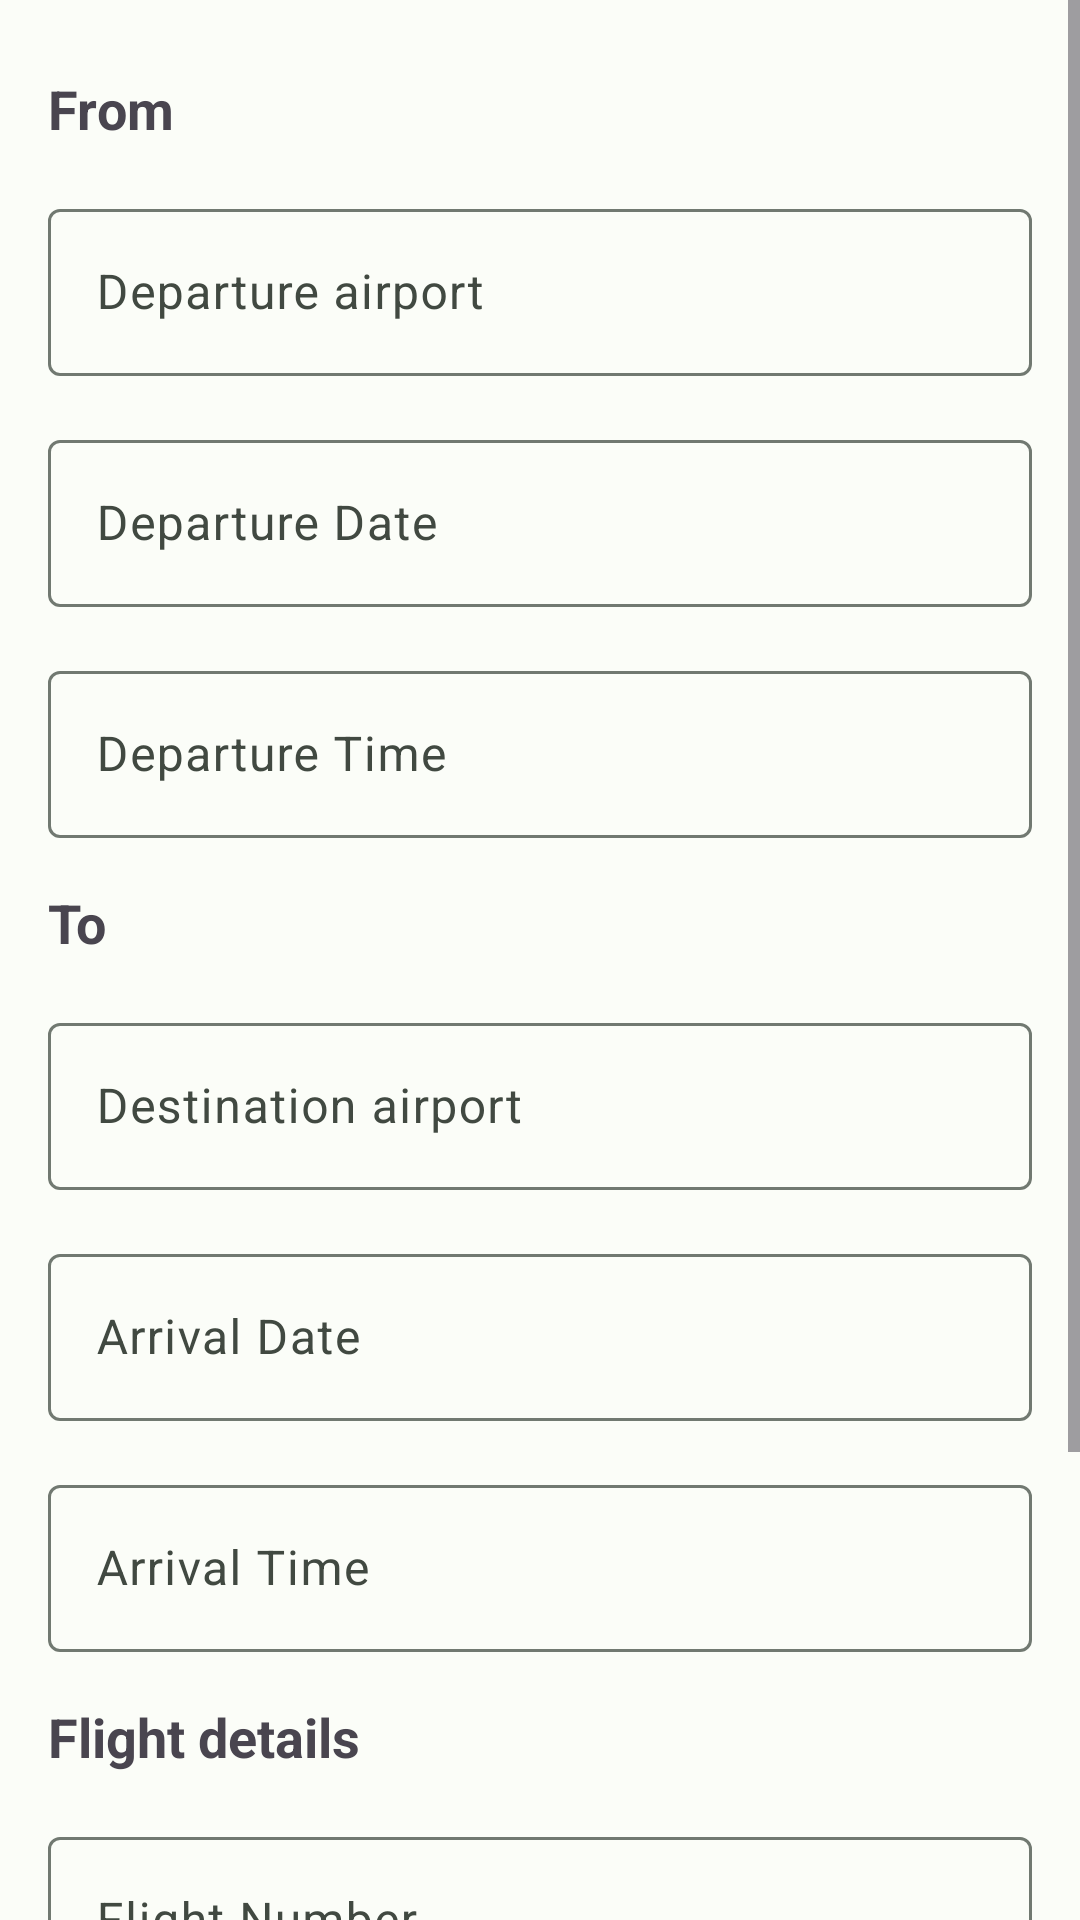

Android layout source for this screen:
<!-- AndroidManifest.xml: application theme EasyTravel.AppTheme -->
<!-- res/layout/fragment_arrival.xml -->
<?xml version="1.0" encoding="utf-8"?>
<ScrollView xmlns:android="http://schemas.android.com/apk/res/android"
    xmlns:tools="http://schemas.android.com/tools"
    android:layout_width="match_parent"
    android:layout_height="match_parent"
    tools:context=".add.flight.ArrivalFragment">

    <LinearLayout
        android:layout_width="match_parent"
        android:layout_height="wrap_content"
        android:orientation="vertical"
        android:padding="16dp">

        <TextView
            android:layout_width="match_parent"
            android:layout_height="wrap_content"
            android:layout_marginVertical="8dp"
            android:text="From"
            android:textSize="18sp"
            android:textStyle="bold" />

        <com.google.android.material.textfield.TextInputLayout
            android:id="@+id/departure_airport"
            android:layout_width="match_parent"
            android:layout_height="wrap_content"
            android:layout_marginVertical="8dp">

            <com.google.android.material.textfield.TextInputEditText
                android:id="@+id/ed_departure_airport"
                android:layout_width="match_parent"
                android:layout_height="wrap_content"
                android:hint="@string/departure_airport"
                android:inputType="text" />
        </com.google.android.material.textfield.TextInputLayout>

        <com.google.android.material.textfield.TextInputLayout
            android:layout_width="match_parent"
            android:layout_height="wrap_content"
            android:layout_marginVertical="8dp">

            <com.google.android.material.textfield.TextInputEditText
                android:id="@+id/ed_departure_date"
                android:layout_width="match_parent"
                android:layout_height="wrap_content"
                android:focusable="false"
                android:hint="@string/departure_date"
                android:inputType="date" />
        </com.google.android.material.textfield.TextInputLayout>

        <com.google.android.material.textfield.TextInputLayout
            android:layout_width="match_parent"
            android:layout_height="wrap_content"
            android:layout_marginVertical="8dp"
            android:layout_marginBottom="16dp">

            <com.google.android.material.textfield.TextInputEditText
                android:id="@+id/ed_departure_time"
                android:layout_width="match_parent"
                android:layout_height="wrap_content"
                android:focusable="false"
                android:hint="@string/departure_time" />
        </com.google.android.material.textfield.TextInputLayout>

        <TextView
            android:layout_width="match_parent"
            android:layout_height="wrap_content"
            android:layout_marginVertical="8dp"
            android:text="To"
            android:textSize="18sp"
            android:textStyle="bold" />

        <com.google.android.material.textfield.TextInputLayout
            android:id="@+id/destination"
            android:layout_width="match_parent"
            android:layout_height="wrap_content"
            android:layout_marginVertical="8dp">

            <com.google.android.material.textfield.TextInputEditText
                android:id="@+id/ed_destination_airport"
                android:layout_width="match_parent"
                android:layout_height="wrap_content"
                android:hint="@string/destination_airport"
                android:inputType="text" />
        </com.google.android.material.textfield.TextInputLayout>

        <com.google.android.material.textfield.TextInputLayout
            android:layout_width="match_parent"
            android:layout_height="wrap_content"
            android:layout_marginVertical="8dp">

            <com.google.android.material.textfield.TextInputEditText
                android:id="@+id/ed_arrival_date"
                android:layout_width="match_parent"
                android:layout_height="wrap_content"
                android:focusable="false"
                android:hint="Arrival Date"
                android:inputType="date" />
        </com.google.android.material.textfield.TextInputLayout>

        <com.google.android.material.textfield.TextInputLayout
            android:layout_width="match_parent"
            android:layout_height="wrap_content"
            android:layout_marginVertical="8dp">

            <com.google.android.material.textfield.TextInputEditText
                android:id="@+id/ed_arrival_time"
                android:layout_width="match_parent"
                android:layout_height="wrap_content"
                android:focusable="false"
                android:hint="Arrival Time" />
        </com.google.android.material.textfield.TextInputLayout>

        <TextView
            android:layout_width="match_parent"
            android:layout_height="wrap_content"
            android:layout_marginVertical="8dp"
            android:text="Flight details"
            android:textSize="18sp"
            android:textStyle="bold" />

        <com.google.android.material.textfield.TextInputLayout
            android:layout_width="match_parent"
            android:layout_height="wrap_content"
            android:layout_marginVertical="8dp">

            <com.google.android.material.textfield.TextInputEditText
                android:id="@+id/ed_flight_Number"
                android:layout_width="match_parent"
                android:layout_height="wrap_content"
                android:hint="Flight Number"
                android:inputType="text" />
        </com.google.android.material.textfield.TextInputLayout>

        <com.google.android.material.textfield.TextInputLayout
            android:layout_width="match_parent"
            android:layout_height="wrap_content"
            android:layout_marginVertical="8dp">

            <com.google.android.material.textfield.TextInputEditText
                android:id="@+id/ed_gate"
                android:layout_width="match_parent"
                android:layout_height="wrap_content"
                android:hint="Gate"
                android:inputType="text" />
        </com.google.android.material.textfield.TextInputLayout>

        <com.google.android.material.textfield.TextInputLayout
            android:layout_width="match_parent"
            android:layout_height="wrap_content"
            android:layout_marginVertical="8dp">

            <com.google.android.material.textfield.TextInputEditText
                android:id="@+id/ed_flight_airline"
                android:layout_width="match_parent"
                android:layout_height="wrap_content"
                android:hint="Flight Airline"
                android:inputType="text" />
        </com.google.android.material.textfield.TextInputLayout>
    </LinearLayout>
</ScrollView>
<!-- resources referenced by this layout -->
<resources>
  <string name="departure_airport">Departure airport</string>
  <string name="departure_date">Departure Date</string>
  <string name="departure_time">Departure Time</string>
  <string name="destination_airport">Destination airport</string>
  <color name="md_theme_light_primary">#006D3A</color>
  <color name="md_theme_light_onPrimary">#FFFFFF</color>
  <color name="md_theme_light_primaryContainer">#99F6B4</color>
  <color name="md_theme_light_onPrimaryContainer">#00210E</color>
  <color name="md_theme_light_secondary">#4F6353</color>
  <color name="md_theme_light_onSecondary">#FFFFFF</color>
  <color name="md_theme_light_secondaryContainer">#D2E8D4</color>
  <color name="md_theme_light_onSecondaryContainer">#0D1F13</color>
  <color name="md_theme_light_tertiary">#3A646F</color>
  <color name="md_theme_light_onTertiary">#FFFFFF</color>
  <color name="md_theme_light_tertiaryContainer">#BEEAF6</color>
  <color name="md_theme_light_onTertiaryContainer">#001F26</color>
  <color name="md_theme_light_error">#BA1A1A</color>
  <color name="md_theme_light_errorContainer">#FFDAD6</color>
  <color name="md_theme_light_onError">#FFFFFF</color>
  <color name="md_theme_light_onErrorContainer">#410002</color>
  <color name="md_theme_light_background">#FBFDF8</color>
  <color name="md_theme_light_onBackground">#191C19</color>
  <color name="md_theme_light_surface">#FBFDF8</color>
  <color name="md_theme_light_onSurface">#191C19</color>
  <color name="md_theme_light_surfaceVariant">#DDE5DB</color>
  <color name="md_theme_light_onSurfaceVariant">#414941</color>
  <color name="md_theme_light_outline">#717971</color>
  <color name="md_theme_light_inverseOnSurface">#F0F1EC</color>
  <color name="md_theme_light_inverseSurface">#2E312E</color>
  <color name="md_theme_light_inversePrimary">#7EDA9A</color>
</resources>
